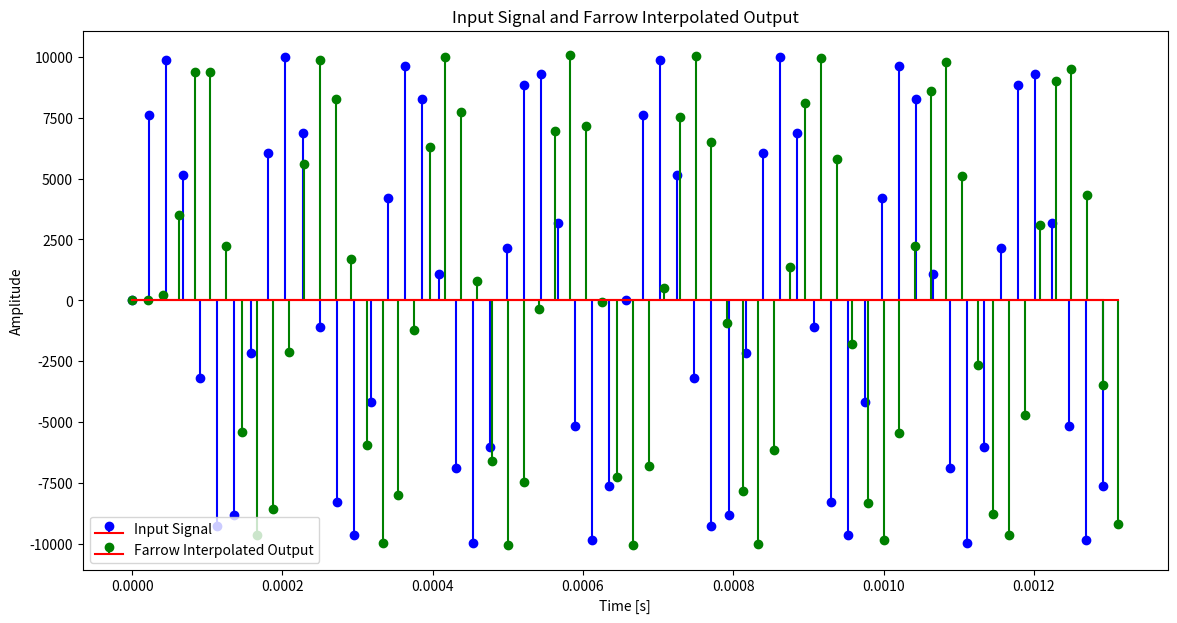
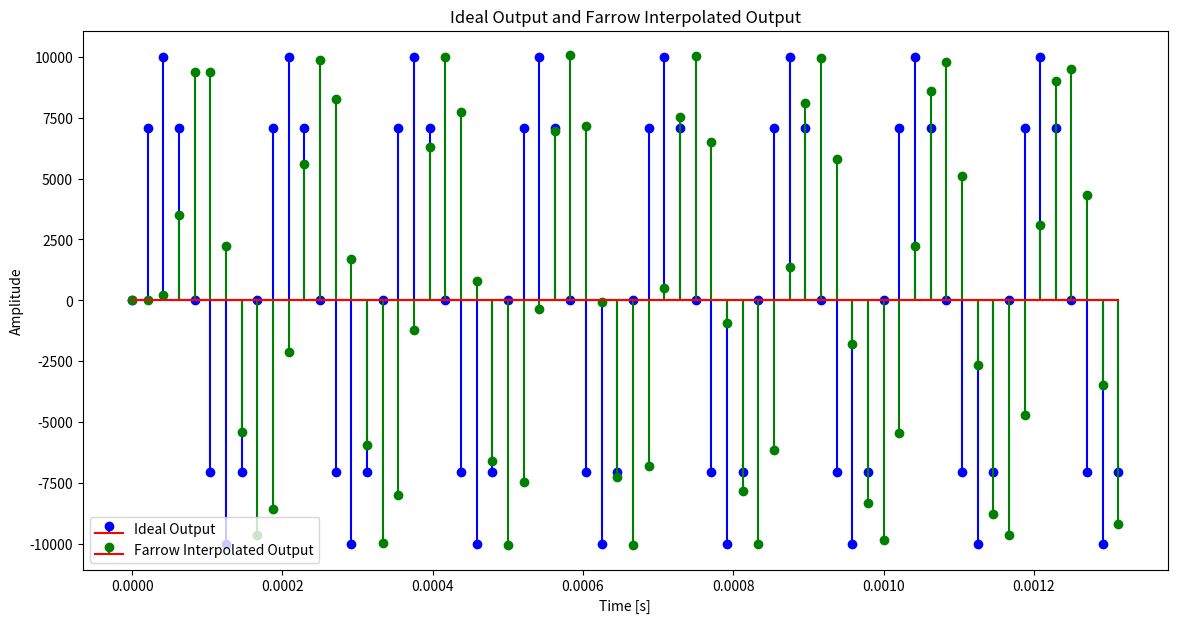
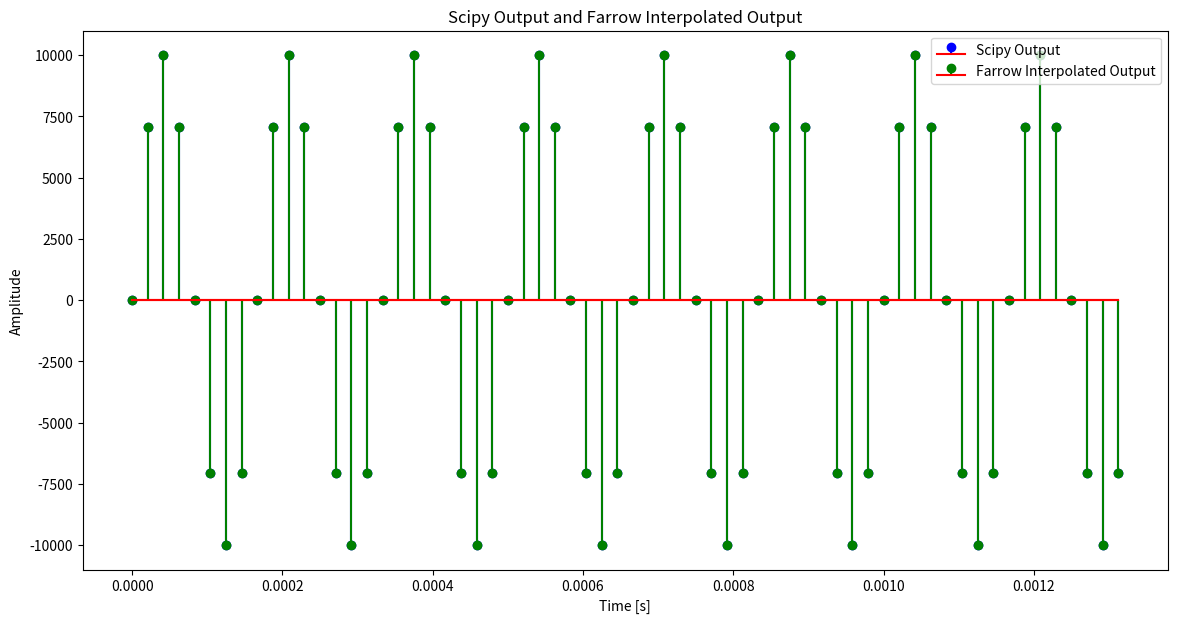

Write Python code to recreate these figures, in order.
import numpy as np
import matplotlib.pyplot as plt
import scipy.signal as signal

def mse(signal1, signal2):
    """
    Mean squared error calculation between two signals.
    """
    return np.square(np.subtract(signal1, signal2)).mean()

def plot_freq_response(coeffs, fs_in):
    """
    Plot frequency response of filter
    """
    # plot freq response
    w, h = signal.freqz(coeffs, fs=fs_in)
    plt.plot(w, 20 * np.log10(abs(h)))
    plt.title('FIR filter frequency response')
    plt.xlabel('Frequency [Hz]')
    plt.ylabel('Magnitude [dB]')
    plt.grid(which='both', axis='both')
    plt.show()

def plot_single(s, fs, title="Signal"):
    """
    Plot one signal
    """
    t = np.arange(0, len(s)) / fs
    plt.plot(t, s, 'b-')
    plt.stem(t, s, linefmt='b-', markerfmt='bo', basefmt='r-')
    plt.title(title)
    plt.show()

def plot_double(s1, s2, fs1, fs2, label1 = "Signal 1" , label2 = "Signal 2"):
    """
    Plot two signals with different or same sampling rates
    """
    t1 = np.arange(0, len(s1)) / fs1
    t2 = np.arange(0, len(s2)) / fs2
    plt.figure(figsize=(14, 7))
    plt.stem(t1, s1, linefmt='b-', markerfmt='bo', basefmt='r-', label=label1)
    plt.stem(t2, s2, linefmt='g-', markerfmt='go', basefmt='r-', label=label2)
    plt.title(label1 + " and " + label2)
    plt.xlabel('Time [s]')
    plt.ylabel('Amplitude')
    plt.legend()
    plt.show()


def fir_precalculate_coeffs(fs_in,fs_out,cutoff,num_taps):
    """
    FIR filter coefficients
    fs_in: input sampling rate
    fs_out: output sampling rate
    cutoff: cutoff frequency
    num_taps: number of taps
    """
    ratio = fs_out / fs_in
    normalized_cutoff = cutoff / fs_in
    coeffs = signal.firwin(num_taps, normalized_cutoff / ratio, window='hamming')
    return coeffs


def lagrange_coeff(t, T, N):
    """
    Lagrange basis polynomial coefficient calculation based on paper formula.  
    t: time instant
    T: sampling interval
    N: interpolation order
    """
    coeff = np.ones(N)
    for i in range(N):
        for l in range(N):
            if i != l:
                coeff[i] *= (t - l * T) / (i * T - l * T)
    return coeff

def design_farrow_coeffs(poly_order, num_subfilters , fc=0.4):
    """
    Farrow filter coefficients calculation
    poly_order: polynomial order
    num_subfilt: number of subfilters
    """
    coeffs = [
        0.0134723321567464, 0.0303640851789094, -0.00727985338412466, -0.0171107153161435, 0.0346995556841227, -0.0235535999197771, -0.0238593113883345, 0.0803821737365246, -0.0877592868647261, -0.0293147070318769, 0.564499995759284, 0.564499995759284, -0.0293147070318769, -0.0877592868647261, 0.0803821737365246, -0.0238593113883345, -0.0235535999197771, 0.0346995556841227, -0.0171107153161435, -0.00727985338412466, 0.0303640851789094, 0.0134723321567464
    ]
    p = np.polynomial.polynomial.Polynomial.fit(np.arange(0, len(coeffs)), coeffs, poly_order)



def fasrc(input_signal, input_rate, output_rate, farrow_coeffs=None):
    # initialize coefficients
    if farrow_coeffs is None:
        farrow_coeffs = np.array([
            [-8.57738278e-3, 7.82989032e-1, 7.19303539e+0, 6.90955718e+0, -2.62377450e+0, -6.85327127e-1, 1.44681608e+0, -8.79147907e-1, 7.82633997e-2, 1.91318985e-1, -1.88573400e-1, 6.91790782e-2, 3.07723786e-3, -6.74800912e-3],
            [2.32448021e-1, 2.52624309e+0, 7.67543936e+0, -8.83951796e+0, -5.49838636e+0, 6.07298348e+0, -2.16053205e+0, -7.59142947e-1, 1.41269409e+0, -8.17735712e-1, 1.98119464e-1, 9.15904145e-2, -9.18092030e-2, 2.74136108e-2],
            [-1.14183319e+0, 6.86126458e+0, -6.86015957e+0, -6.35135894e+0, 1.10745051e+1, -3.34847578e+0, -2.22405694e+0, 3.14374725e+0, -1.68249886e+0, 2.54083065e-1, 3.22275037e-1, -3.04794927e-1, 1.29393976e-1, -3.32026332e-2],
            [1.67363115e+0, -2.93090391e+0, -1.13549165e+0, 5.65274939e+0, -3.60291782e+0, -6.20715544e-1, 2.06619782e+0, -1.42159644e+0, 3.75075865e-1, 1.88433333e-1, -2.64135123e-1, 1.47117661e-1, -4.71871047e-2, 1.24921920e-2]
        ]) / 12.28

    poly_order = farrow_coeffs.shape[0] - 1
    num_subfilt = farrow_coeffs.shape[1]

    ratio = output_rate / input_rate

    output_length = int(np.ceil(len(input_signal) * ratio))
    output_signal = np.zeros(output_length)

    for sample_idx in range(output_length):
        frac_delay = sample_idx / ratio
        int_delay = int(frac_delay)
        mu = frac_delay - int_delay
        
        for i in range(num_subfilt):
            x = input_signal[int_delay - i] if int_delay - i >= 0 else 0
            poly_value = 0
            for j in range(poly_order + 1):
                poly_value += farrow_coeffs[j][i] * (mu ** j)
            output_signal[sample_idx] += x * poly_value

    return output_signal

if __name__ == "__main__":
    
    f = 6000 # 440 Hz
    fs = 44100
    fs_new = 48000
    periods = 8
    duration = periods * 1/f 
    print("Input sampling rate: ", fs)
    print("Output sampling rate: ", fs_new)
    n = int(duration * fs) # number of samples
    t = np.linspace(0, duration, n, endpoint=False)
    n_new = int(duration * fs_new)
    t_new = np.linspace(0, duration, n_new, endpoint=False)

    input_signal = 10000 * np.sin(2 * np.pi * f * t) 
    input_signal = input_signal.astype(np.int32)
    
    output_signal_ideal = 10000 * np.sin(2 * np.pi * f * t_new)

    output_signal_scipy = signal.resample(input_signal, n_new, domain='time')

    output_signal_fasrc = fasrc(input_signal, fs, fs_new)
    print("Input signal length: ", len(input_signal))
    print("Output signal length: ", len(output_signal_ideal))
    print("Output Farrow signal length: ", len(output_signal_fasrc))

    plot_double(input_signal, output_signal_fasrc, fs, fs_new, label1="Input Signal", label2="Farrow Interpolated Output")
    plot_double(output_signal_ideal, output_signal_fasrc, fs_new, fs_new, label1="Ideal Output", label2="Farrow Interpolated Output")
    plot_double(output_signal_ideal, output_signal_scipy, fs_new, fs_new, label1="Scipy Output", label2="Farrow Interpolated Output")

    # Mean squared error
    mse_fasrc = mse(output_signal_fasrc, output_signal_ideal)
    mse_scipy = mse(output_signal_scipy, output_signal_ideal)
    print("Mean squared error between real and my estimated: ", mse_fasrc)
    print("Mean squared error between real and scipy: ", mse_scipy)

    # Farrow coefficients
    farrow_coeffs = design_farrow_coeffs(3, 4)
    print(farrow_coeffs)

